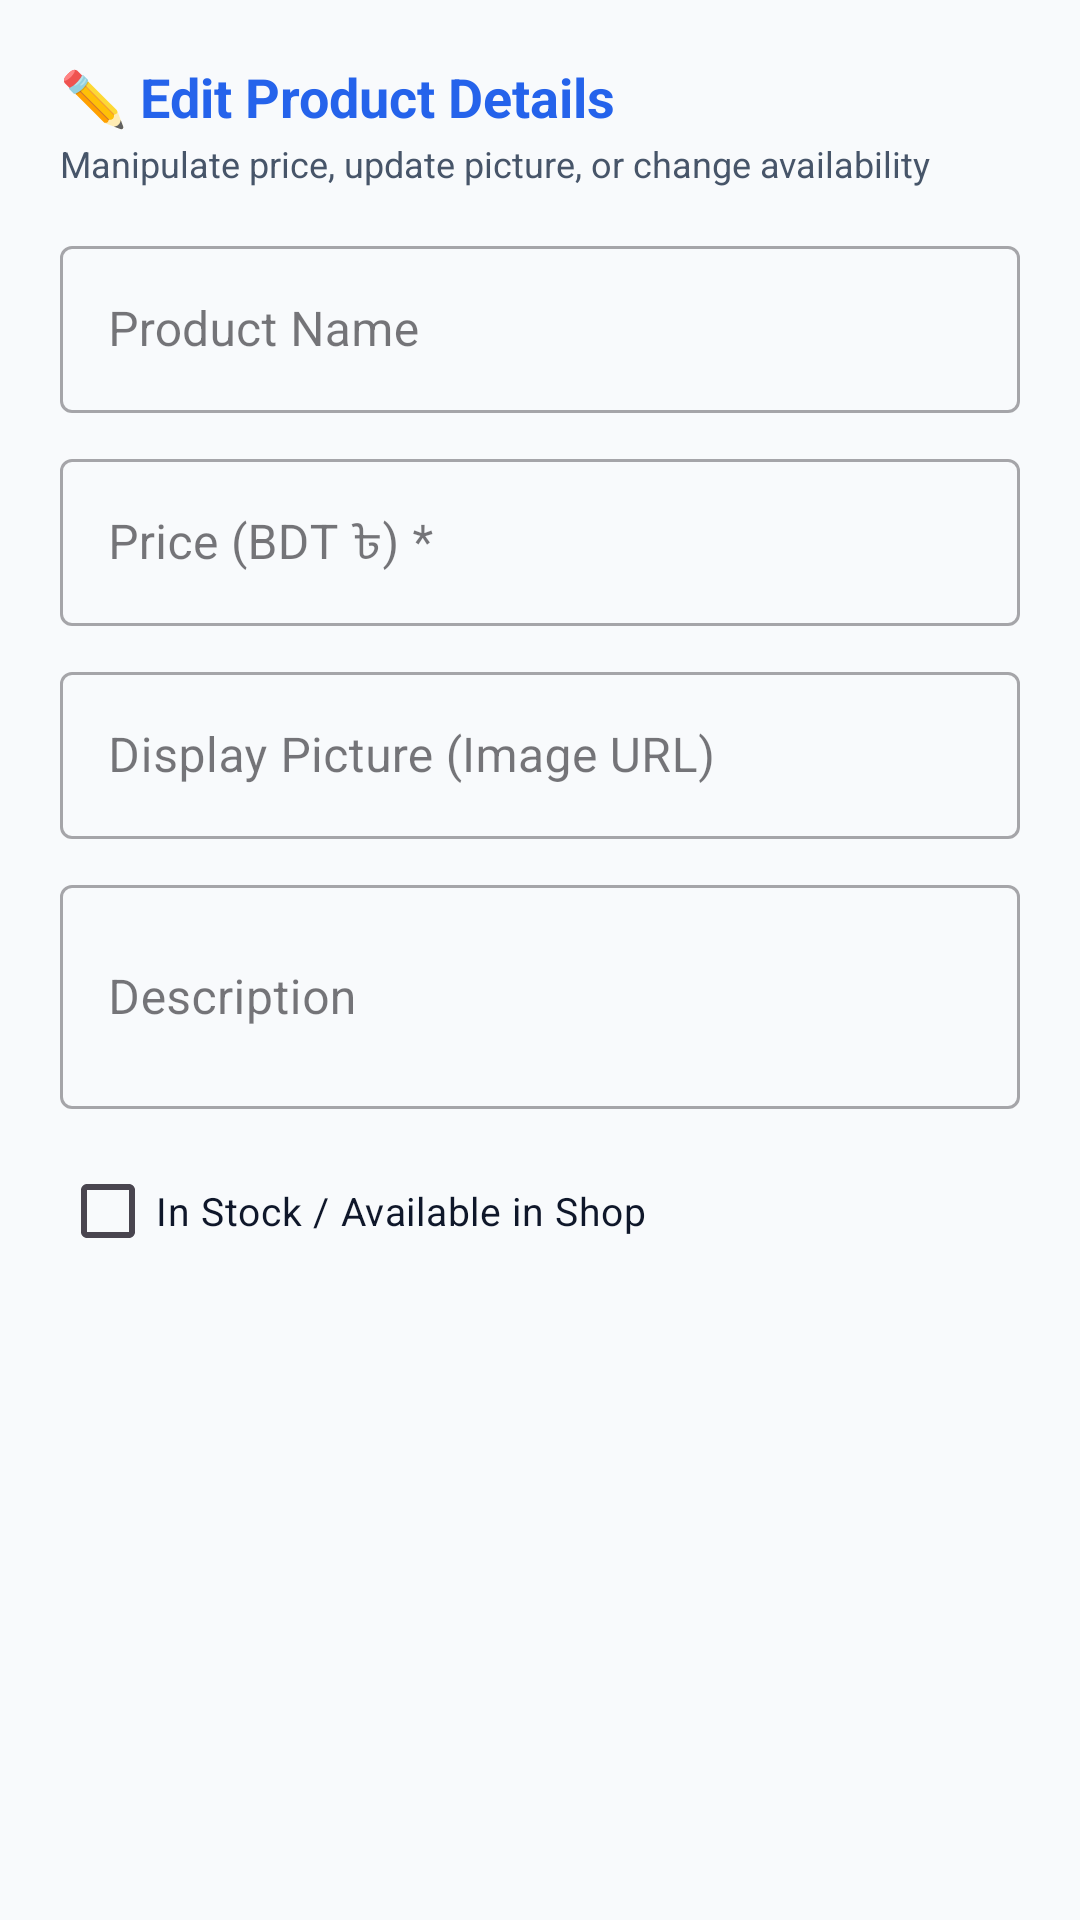

Layout XML and referenced resources for this Android screen:
<!-- AndroidManifest.xml: application theme Theme.CarryApp -->
<!-- res/layout/dialog_edit_product.xml -->
<?xml version="1.0" encoding="utf-8"?>
<ScrollView
    xmlns:android="http://schemas.android.com/apk/res/android"
    android:layout_width="match_parent"
    android:layout_height="wrap_content">

    <LinearLayout
        android:layout_width="match_parent"
        android:layout_height="wrap_content"
        android:orientation="vertical"
        android:padding="20dp">

        <TextView
            android:layout_width="wrap_content"
            android:layout_height="wrap_content"
            android:text="✏️ Edit Product Details"
            android:textColor="@color/primary"
            android:textSize="18sp"
            android:textStyle="bold" />

        <TextView
            android:layout_width="wrap_content"
            android:layout_height="wrap_content"
            android:layout_marginTop="2dp"
            android:layout_marginBottom="14dp"
            android:text="Manipulate price, update picture, or change availability"
            android:textColor="@color/text_secondary"
            android:textSize="12sp" />

        
        <com.google.android.material.textfield.TextInputLayout
            android:layout_width="match_parent"
            android:layout_height="wrap_content"
            android:hint="Product Name"
            style="@style/Widget.MaterialComponents.TextInputLayout.OutlinedBox"
            android:layout_marginBottom="10dp">

            <com.google.android.material.textfield.TextInputEditText
                android:id="@+id/etEditProductName"
                android:layout_width="match_parent"
                android:layout_height="wrap_content"
                android:inputType="textCapWords" />
        </com.google.android.material.textfield.TextInputLayout>

        
        <com.google.android.material.textfield.TextInputLayout
            android:layout_width="match_parent"
            android:layout_height="wrap_content"
            android:hint="Price (BDT ৳) *"
            style="@style/Widget.MaterialComponents.TextInputLayout.OutlinedBox"
            android:layout_marginBottom="10dp">

            <com.google.android.material.textfield.TextInputEditText
                android:id="@+id/etEditProductPrice"
                android:layout_width="match_parent"
                android:layout_height="wrap_content"
                android:inputType="numberDecimal" />
        </com.google.android.material.textfield.TextInputLayout>

        
        <com.google.android.material.textfield.TextInputLayout
            android:layout_width="match_parent"
            android:layout_height="wrap_content"
            android:hint="Display Picture (Image URL)"
            style="@style/Widget.MaterialComponents.TextInputLayout.OutlinedBox"
            android:layout_marginBottom="10dp">

            <com.google.android.material.textfield.TextInputEditText
                android:id="@+id/etEditProductImageUrl"
                android:layout_width="match_parent"
                android:layout_height="wrap_content"
                android:inputType="textUri" />
        </com.google.android.material.textfield.TextInputLayout>

        
        <com.google.android.material.textfield.TextInputLayout
            android:layout_width="match_parent"
            android:layout_height="wrap_content"
            android:hint="Description"
            style="@style/Widget.MaterialComponents.TextInputLayout.OutlinedBox"
            android:layout_marginBottom="10dp">

            <com.google.android.material.textfield.TextInputEditText
                android:id="@+id/etEditProductDesc"
                android:layout_width="match_parent"
                android:layout_height="wrap_content"
                android:inputType="textMultiLine"
                android:minLines="2" />
        </com.google.android.material.textfield.TextInputLayout>

        
        <CheckBox
            android:id="@+id/cbEditProductActive"
            android:layout_width="match_parent"
            android:layout_height="wrap_content"
            android:text="In Stock / Available in Shop"
            android:textColor="@color/text_main"
            android:textSize="13sp" />

    </LinearLayout>
</ScrollView>
<!-- resources referenced by this layout -->
<resources>
  <color name="primary">#2563EB</color>
  <color name="text_main">#0F172A</color>
  <color name="text_secondary">#475569</color>
  <style name="Theme.CarryApp" parent="Theme.Material3.DayNight.NoActionBar">
          
          <item name="colorPrimary">@color/primary</item>
          <item name="colorPrimaryDark">@color/primary_dark</item>
          <item name="colorAccent">@color/accent</item>
  
          
          <item name="android:windowBackground">@color/bg_app</item>
          <item name="colorSurface">@color/bg_card</item>
  
          
          <item name="android:statusBarColor">@color/primary_dark</item>
          <item name="android:windowLightStatusBar">false</item>
      </style>
  <color name="primary_dark">#1D4ED8</color>
  <color name="accent">#3B82F6</color>
  <color name="bg_app">#F8FAFC</color>
  <color name="bg_card">#FFFFFF</color>
</resources>
